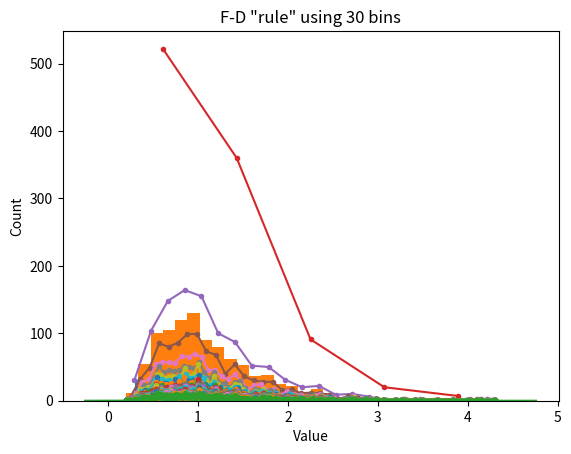

Python code for this plot:
# import libraries
import matplotlib.pyplot as plt
import numpy as np
import scipy.stats as stats

## create some data

# number of data points
n = 1000

# number of histogram bins
k = 40

# generate log-normal distribution
data = np.exp( np.random.randn(n)/2 )


# one way to show a histogram
plt.hist(data,k)
plt.xlabel('Value')
plt.ylabel('Count')
plt.show()

## try the Freedman-Diaconis rule

r = 2*stats.iqr(data)*n**(-1/3)
b = np.ceil( (max(data)-min(data) )/r )

plt.hist(data,int(b))

# or directly from the hist function
#plt.hist(data,bins='fd')

plt.xlabel('Value')
plt.ylabel('Count')
plt.title('F-D "rule" using %g bins'%b)
plt.show()

# small aside on Seaborn

import seaborn as sns
sns.distplot(data) # uses FD rule by default

## lots of histograms with increasing bins

bins2try = np.round( np.linspace(5,n/2,30) )

for bini in range(len(bins2try)):
    y,x = np.histogram(data,int(bins2try[bini]))
    x = (x[:-1]+x[1:])/2
    plt.plot(x,y,'.-')